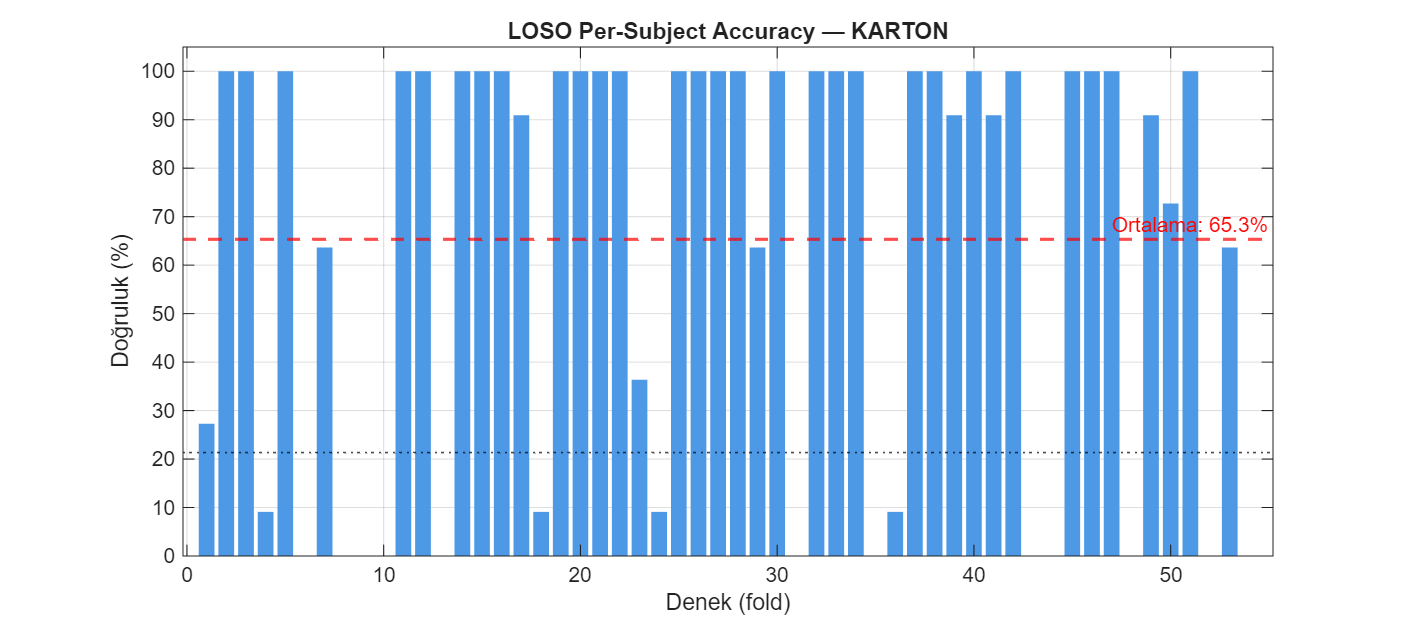

Values plotted in this chart, from the file beside it:
subject_id, accuracy, macro_f1, n_segments
202506, 27.27, 10.71, 11
202507, 100, 25, 11
202508, 100, 25, 11
202509, 9.091, 4.167, 11
202511, 100, 25, 11
202512, 0, 0, 11
202513, 63.64, 19.44, 11
202514, 0, 0, 11
202515, 0, 0, 11
202516, 0, 0, 11
202517, 100, 25, 11
202518, 100, 25, 11
202519, 0, 0, 11
202520, 100, 25, 11
202521, 100, 25, 11
202522, 100, 25, 11
202523, 90.91, 23.81, 11
202524, 9.091, 4.167, 11
202525, 100, 25, 11
202526, 100, 25, 11
202527, 100, 25, 11
202528, 100, 25, 11
202529, 36.36, 13.33, 11
202530, 9.091, 4.167, 11
202532, 100, 25, 11
202533, 100, 25, 11
202534, 100, 25, 11
202537, 100, 25, 11
202538, 63.64, 19.44, 11
202539, 100, 25, 11
202540, 0, 0, 11
202541, 100, 25, 11
202542, 100, 25, 11
202543, 100, 25, 11
202544, 0, 0, 11
202546, 9.091, 4.167, 11
202547, 100, 25, 11
202548, 100, 25, 11
202549, 90.91, 23.81, 11
202550, 100, 25, 11
202551, 90.91, 23.81, 11
202552, 100, 25, 11
202553, 0, 0, 11
202554, 0, 0, 11
202555, 100, 25, 11
202556, 100, 25, 11
202557, 100, 25, 11
202560, 0, 0, 11
202561, 90.91, 23.81, 11
202562, 72.73, 21.05, 11
202563, 100, 25, 11
202564, 0, 0, 11
202565, 63.64, 19.44, 11
202566, 0, 0, 11
